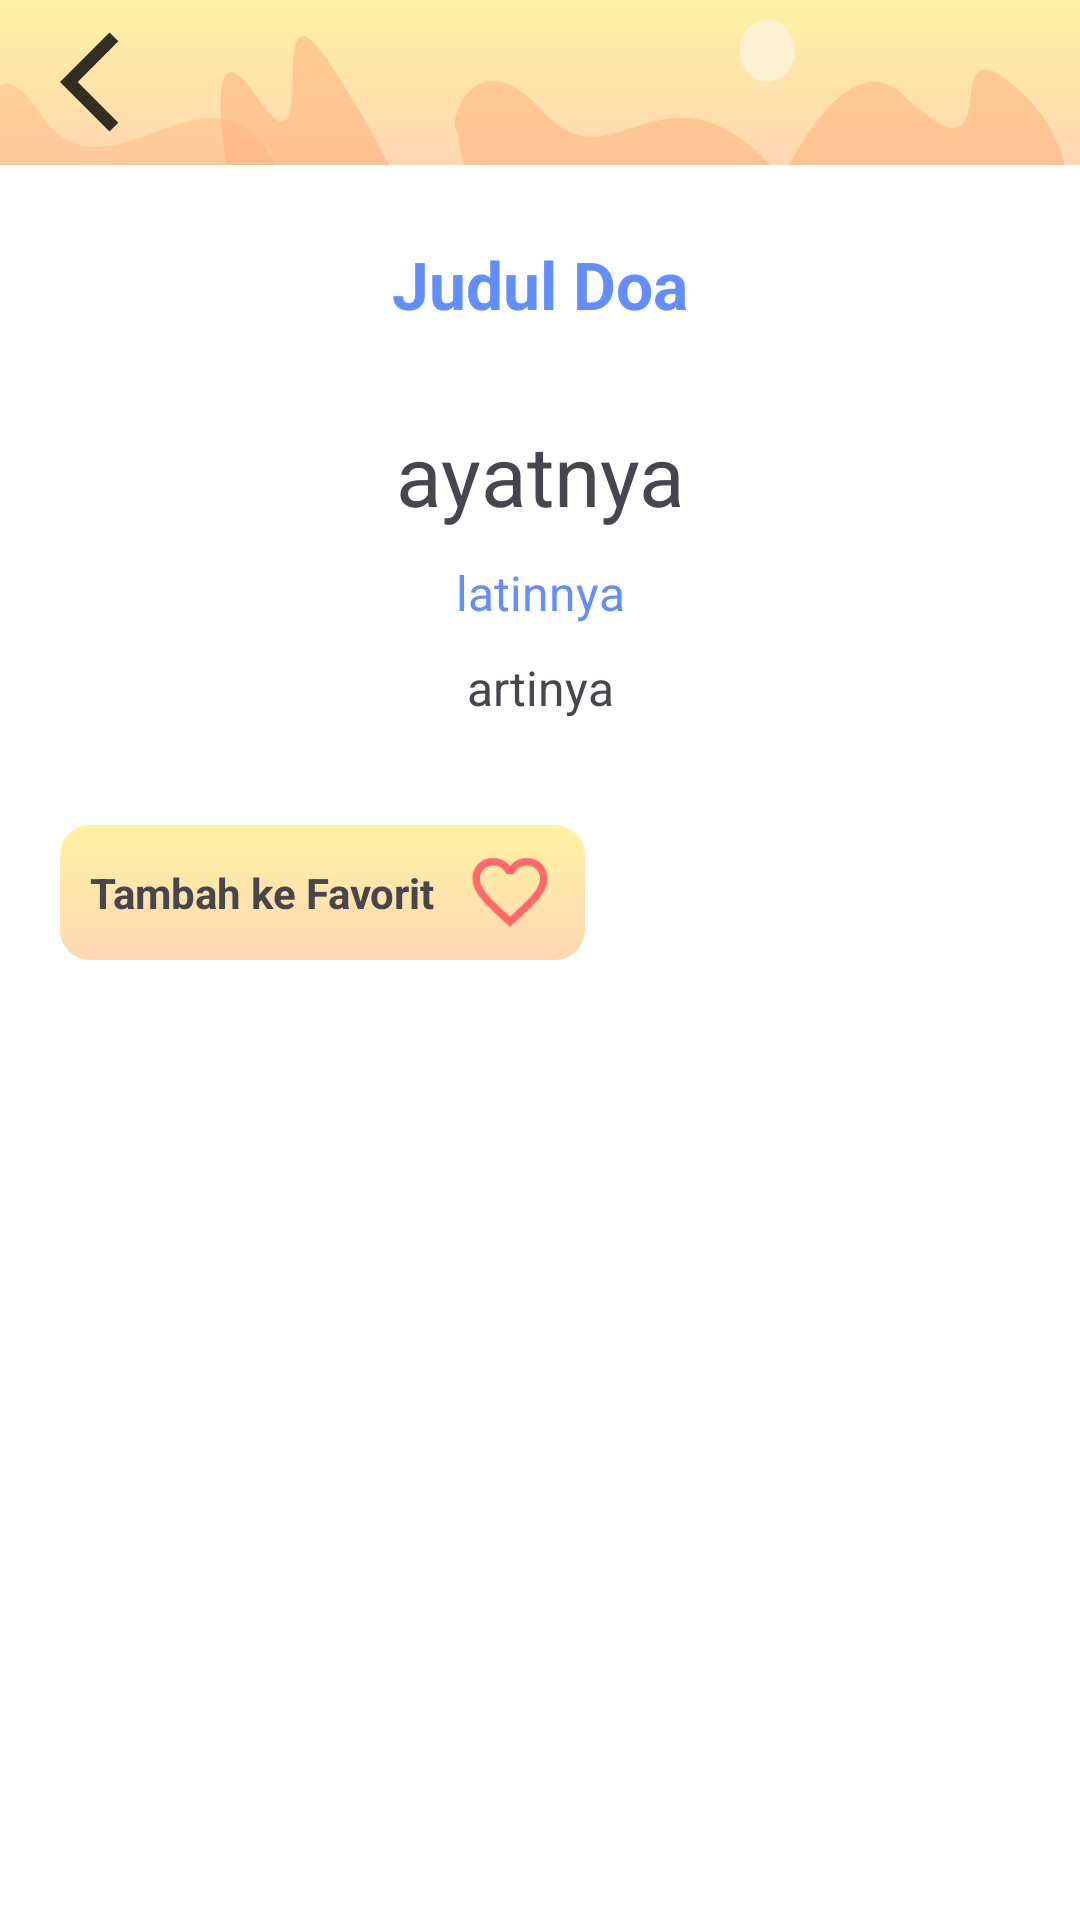

Android layout source for this screen:
<!-- AndroidManifest.xml: application theme Theme.DoaHarian -->
<!-- res/layout/activity_detail.xml -->
<?xml version="1.0" encoding="utf-8"?>
<LinearLayout xmlns:android="http://schemas.android.com/apk/res/android"
    android:layout_width="match_parent"
    android:layout_height="match_parent"
    android:orientation="vertical"
    android:background="@color/white">

    <LinearLayout
        android:layout_width="match_parent"
        android:layout_height="55dp"
        android:background="@drawable/atas3">

        <ImageView
            android:id="@+id/backButton"
            android:layout_width="80dp"
            android:layout_height="40dp"
            android:src="@drawable/baseline_arrow_back_ios_24"
            android:layout_gravity="center_vertical"/>

    </LinearLayout>

  <TextView
      android:id="@+id/titleTextView"
      android:layout_width="match_parent"
      android:layout_height="wrap_content"
      android:text="Judul Doa"
      android:textSize="22sp"
      android:textStyle="bold"
      android:layout_marginTop="15dp"
      android:layout_marginLeft="15dp"
      android:layout_marginRight="15dp"
      android:layout_marginBottom="20dp"
      android:padding="10dp"
      android:textColor="@color/biru"
      android:gravity="center_horizontal"/>

  <TextView
      android:id="@+id/ayatTextView"
      android:layout_width="match_parent"
      android:layout_height="wrap_content"
      android:text="ayatnya"
      android:textSize="28sp"
      android:layout_marginRight="15dp"
      android:layout_marginLeft="15dp"
      android:layout_marginBottom="10dp"
      android:gravity="center_horizontal"/>

  <TextView
      android:id="@+id/latinTextView"
      android:layout_width="match_parent"
      android:layout_height="wrap_content"
      android:text="latinnya"
      android:textColor="@color/biru"
      android:textSize="16sp"
      android:layout_marginRight="20dp"
      android:layout_marginLeft="20dp"
      android:layout_marginBottom="10dp"
      android:gravity="center_horizontal"/>

  <TextView
      android:id="@+id/artinyaTextView"
      android:layout_width="match_parent"
      android:layout_height="wrap_content"
      android:textSize="16sp"
      android:text="artinya"
      android:layout_marginRight="20dp"
      android:layout_marginLeft="20dp"
      android:layout_marginBottom="10dp"
      android:gravity="center_horizontal"/>



    <LinearLayout
        android:id="@+id/favoriteButton"
        android:layout_width="wrap_content"
        android:layout_height="45dp"
        android:layout_marginLeft="20dp"
        android:orientation="horizontal"
        android:layout_marginTop="25dp"
        android:background="@drawable/custom"
        android:padding="10dp">

        <TextView
            android:id="@+id/favoriteText"
            android:layout_width="wrap_content"
            android:layout_height="match_parent"
            android:text="Tambah ke Favorit"
            android:textStyle="bold"
            android:layout_marginRight="10dp"
            android:gravity="center"/>

        <ImageView
            android:id="@+id/favoriteIcon"
            android:layout_width="30dp"
            android:layout_height="30dp"
            android:src="@drawable/fav"
            android:layout_gravity="center"/>

    </LinearLayout>
</LinearLayout>
<!-- resources referenced by this layout -->
<resources>
  <color name="biru">#628EFF</color>
  <color name="white">#FFFFFFFF</color>
  <!-- drawable atas3: jpg bitmap (drawable, 19590 bytes) -->
  <!-- drawable baseline_arrow_back_ios_24 (drawable) -->
  <vector xmlns:android="http://schemas.android.com/apk/res/android" android:alpha="0.8" android:autoMirrored="true" android:height="24dp" android:tint="#000000" android:viewportHeight="24" android:viewportWidth="24" android:width="24dp">
        
      <path android:fillColor="@android:color/white" android:pathData="M11.67,3.87L9.9,2.1 0,12l9.9,9.9 1.77,-1.77L3.54,12z"/>
      
  </vector>
  <!-- drawable custom (drawable) -->
  <?xml version="1.0" encoding="utf-8"?>
  <shape xmlns:android="http://schemas.android.com/apk/res/android">
      <gradient
          android:startColor="@color/kuning"
          android:endColor="#FFD7B3"
          android:angle="10"/> 
  
      <corners android:radius="10dp"/> 
  </shape>
  <!-- drawable fav: png bitmap (drawable, 1686 bytes) -->
  <style name="Theme.DoaHarian" parent="Base.Theme.DoaHarian" />
  <color name="kuning">#FFF2A2</color>
  <style name="Base.Theme.DoaHarian" parent="Theme.Material3.DayNight.NoActionBar">
          
           <item name="colorPrimary">@color/black</item>
      </style>
  <color name="black">#FF000000</color>
</resources>
